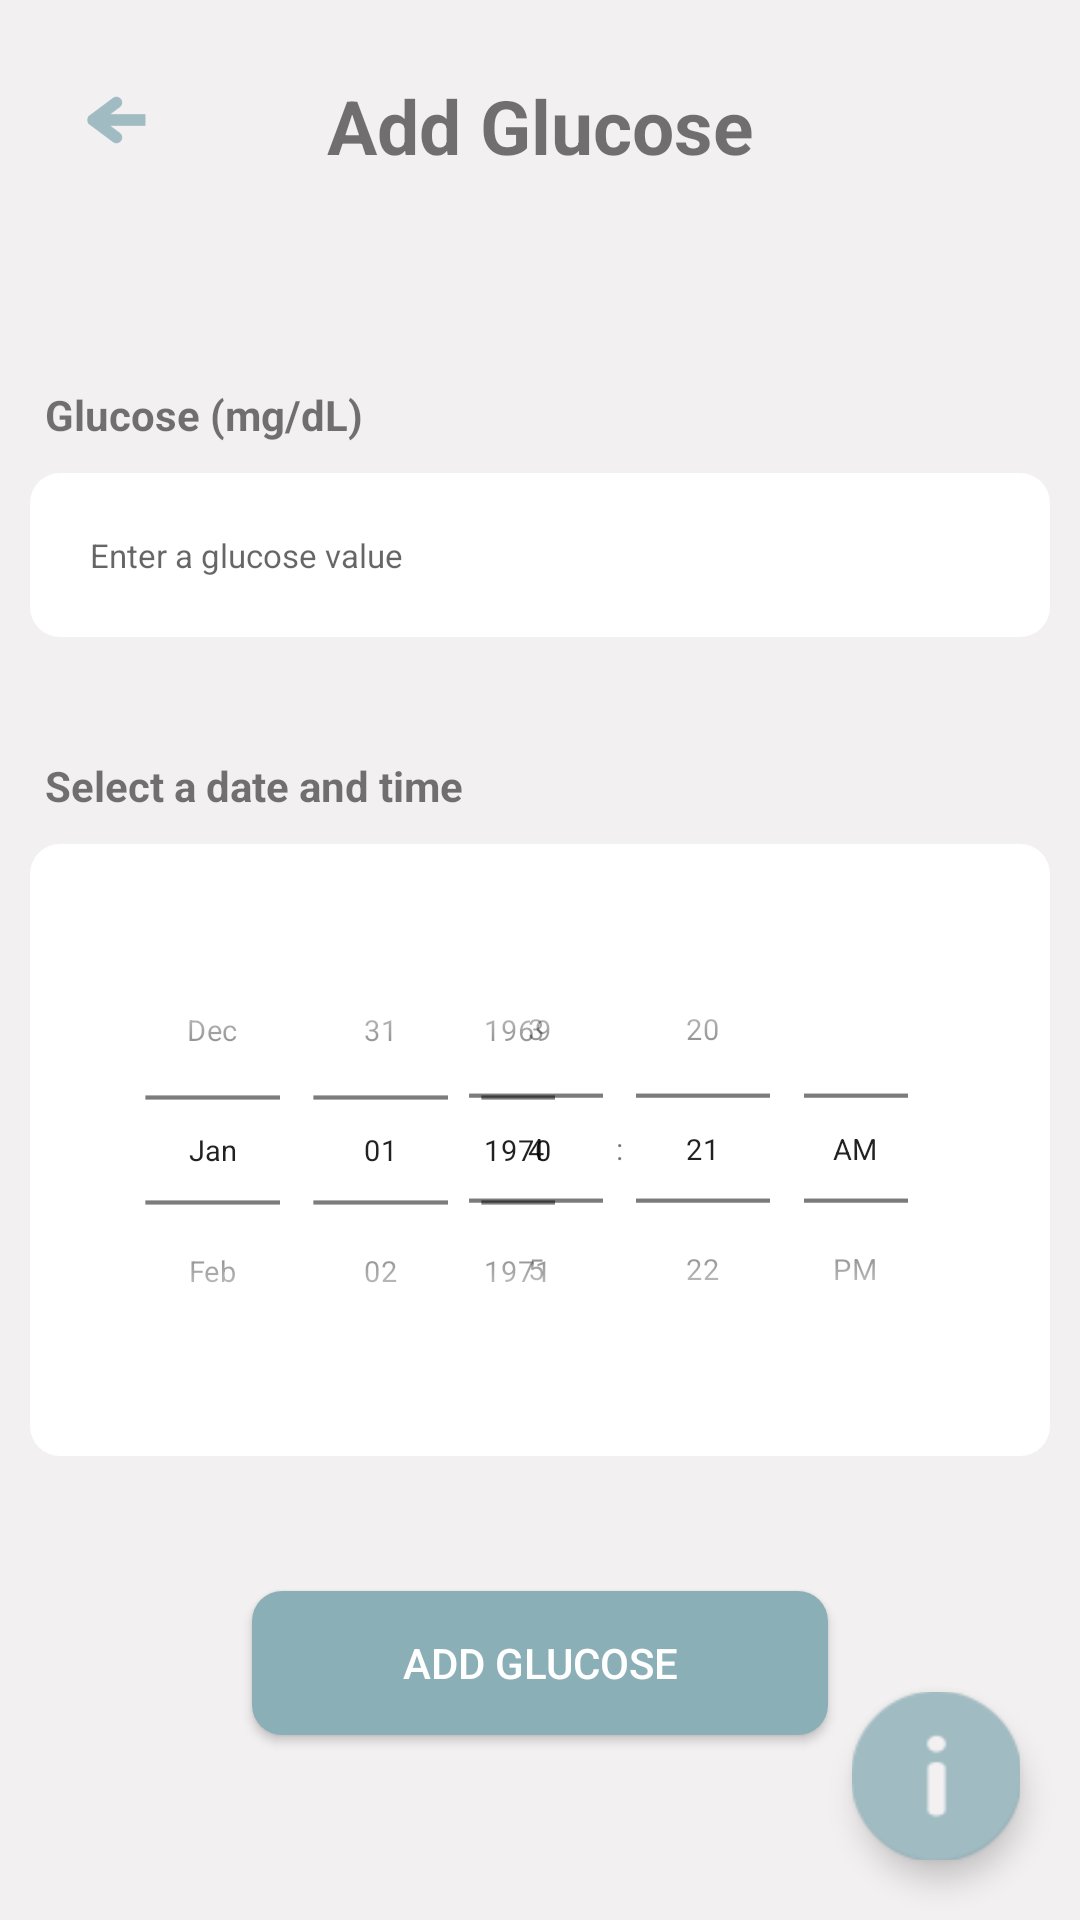

Here is an Android app screen rendered from its layout file. Give the layout XML and the strings, colors and styles it references.
<!-- AndroidManifest.xml: application theme Theme.DiAbout -->
<!-- res/layout/activity_record_glucose.xml -->
<?xml version="1.0" encoding="utf-8"?>
<androidx.constraintlayout.widget.ConstraintLayout xmlns:android="http://schemas.android.com/apk/res/android"
    xmlns:app="http://schemas.android.com/apk/res-auto"
    xmlns:tools="http://schemas.android.com/tools"
    android:id="@+id/main"
    android:layout_width="match_parent"
    android:layout_height="match_parent"
    android:background="@color/main_grey"
    tools:context=".activities.RecordGlucose">

    <ImageButton
        android:id="@+id/backButton"
        android:layout_width="40dp"
        android:layout_height="40dp"
        android:layout_margin="20dp"
        android:background="@color/main_grey"
        android:src="@drawable/ic_back"
        app:layout_constraintStart_toStartOf="parent"
        app:layout_constraintTop_toTopOf="parent" />


    <TextView
        android:id="@+id/addGlucose"
        android:layout_width="wrap_content"
        android:layout_height="wrap_content"
        android:layout_gravity="center_horizontal"
        android:layout_margin="25dp"
        android:text="Add Glucose"
        android:textSize="25sp"
        android:textStyle="bold"
        app:layout_constraintEnd_toEndOf="parent"
        app:layout_constraintStart_toStartOf="parent"
        app:layout_constraintTop_toTopOf="parent" />

    <TextView
        android:id="@+id/addValue"
        android:layout_width="wrap_content"
        android:layout_height="wrap_content"
        android:text="Glucose (mg/dL)"
        android:textStyle="bold"
        android:layout_marginHorizontal="15dp"
        android:layout_marginTop="70dp"
        app:layout_constraintStart_toStartOf="parent"
        app:layout_constraintTop_toBottomOf="@+id/addGlucose" />


    <EditText
        android:id="@+id/glucoseInput"
        android:layout_width="match_parent"
        android:layout_height="wrap_content"
        android:layout_margin="10dp"
        android:background="@drawable/white_rounded_square"
        android:ems="10"
        android:hint="Enter a glucose value"
        android:textSize="11sp"
        android:inputType="number"
        android:padding="20dp"
        app:layout_constraintEnd_toEndOf="parent"
        app:layout_constraintStart_toStartOf="parent"
        app:layout_constraintTop_toBottomOf="@+id/addValue" />

    <TextView
        android:id="@+id/addTime"
        android:layout_width="wrap_content"
        android:layout_height="wrap_content"
        android:text="Select a date and time"
        android:textStyle="bold"
        android:layout_marginHorizontal="15dp"
        android:layout_marginTop="40dp"
        app:layout_constraintStart_toStartOf="parent"
        app:layout_constraintTop_toBottomOf="@+id/glucoseInput" />

    <androidx.constraintlayout.widget.ConstraintLayout
        android:id="@+id/pickers"
        android:layout_width="match_parent"
        android:layout_height="wrap_content"
        android:layout_margin="10dp"
        android:background="@drawable/white_rounded_square"
        app:layout_constraintTop_toBottomOf="@+id/addTime">

        <DatePicker
            android:id="@+id/datePicker"
            android:layout_width="219dp"
            android:layout_height="204dp"
            android:calendarViewShown="false"
            android:datePickerMode="spinner"
            android:scaleX="0.7"
            android:scaleY="0.7"
            app:layout_constraintStart_toStartOf="parent"
            app:layout_constraintTop_toTopOf="parent" />

        <TimePicker
            android:id="@+id/timePicker"
            android:layout_width="241dp"
            android:layout_height="203dp"
            android:scaleX="0.7"
            android:scaleY="0.7"
            android:timePickerMode="spinner"
            app:layout_constraintEnd_toEndOf="parent"
            app:layout_constraintTop_toTopOf="parent" />

    </androidx.constraintlayout.widget.ConstraintLayout>

    <Button
        android:id="@+id/submitButton"
        android:layout_width="wrap_content"
        android:layout_height="wrap_content"
        android:layout_gravity="center_horizontal"
        android:layout_marginTop="45dp"
        android:paddingHorizontal="50dp"
        android:background="@drawable/white_rounded_square"
        android:backgroundTint="@color/main_blue"
        android:textColor="@color/white"
        android:text="Add Glucose"
        app:layout_constraintEnd_toEndOf="parent"
        app:layout_constraintStart_toStartOf="parent"
        app:layout_constraintTop_toBottomOf="@+id/pickers" />

    <com.google.android.material.floatingactionbutton.FloatingActionButton
        android:id="@+id/info"
        android:layout_width="wrap_content"
        android:layout_height="wrap_content"
        android:layout_margin="20dp"
        app:backgroundTint="@color/main_grey"
        app:layout_constraintBottom_toBottomOf="parent"
        app:layout_constraintEnd_toEndOf="parent"
        app:maxImageSize="57dp"
        app:srcCompat="@drawable/ic_info"
        app:tint="@color/main_blue"
        android:contentDescription="info" />

</androidx.constraintlayout.widget.ConstraintLayout>
<!-- resources referenced by this layout -->
<resources>
  <color name="main_blue">#8bafb6</color>
  <color name="main_grey">#F3F0F1</color>
  <color name="white">#FFFFFFFF</color>
  <!-- drawable ic_back: png bitmap (drawable-hdpi, 503 bytes) -->
  <!-- drawable ic_info: png bitmap (drawable-hdpi, 747 bytes) -->
  <!-- drawable white_rounded_square (drawable) -->
  <?xml version="1.0" encoding="utf-8"?>
  <shape xmlns:android="http://schemas.android.com/apk/res/android"
      android:shape="rectangle">
  
      <solid android:color="#FFFFFF" />
      <corners
          android:topLeftRadius="10dp"
          android:topRightRadius="10dp"
          android:bottomLeftRadius="10dp"
          android:bottomRightRadius="10dp"/>
  </shape>
  <style name="Theme.DiAbout" parent="Theme.MaterialComponents.Light.DarkActionBar">
          <item name="windowActionBar">false</item>
          <item name="windowNoTitle">true</item>
          <item name="colorPrimary">@color/main_blue</item>
          <item name="floatingActionButtonLargeStyle">@color/white</item>
      </style>
</resources>
